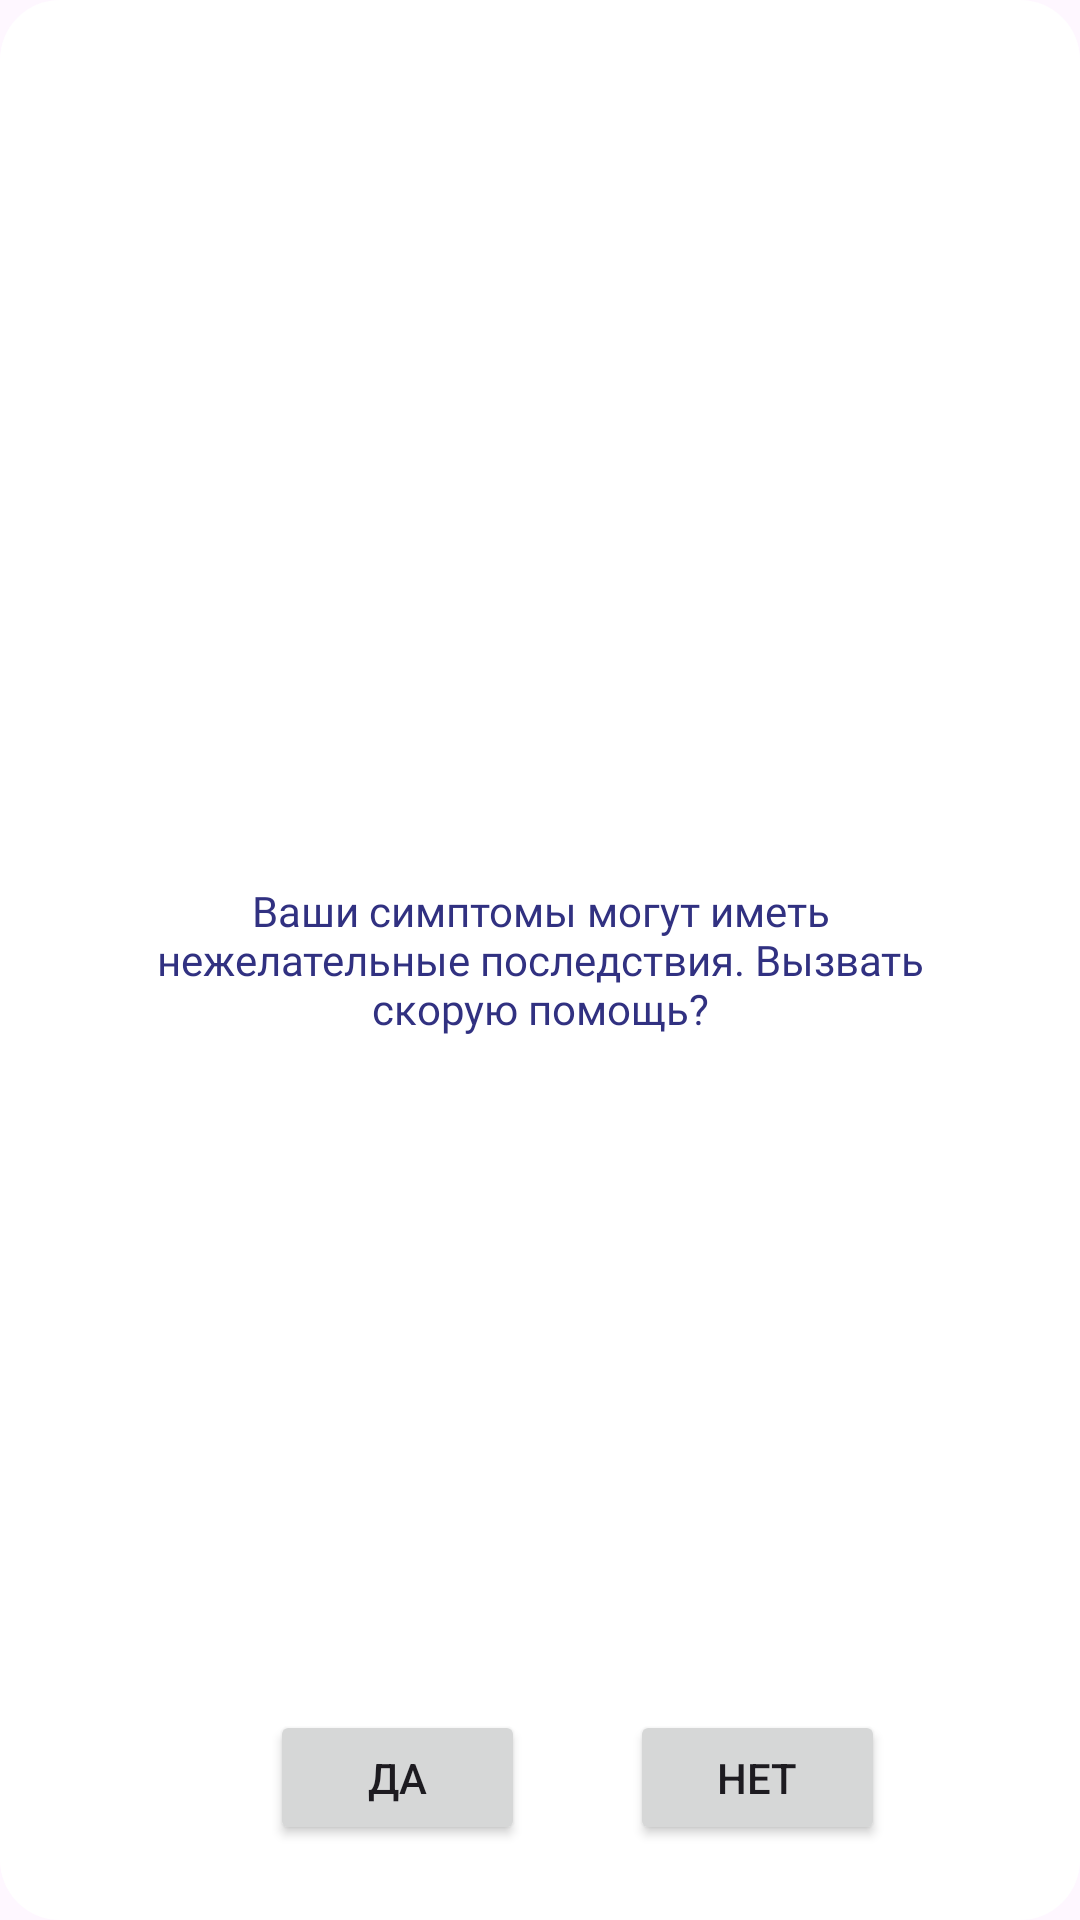

Layout XML and referenced resources for this Android screen:
<!-- AndroidManifest.xml: application theme Theme.Secure -->
<!-- res/layout/dialog_callambulance.xml -->
<?xml version="1.0" encoding="utf-8"?>
<androidx.constraintlayout.widget.ConstraintLayout xmlns:android="http://schemas.android.com/apk/res/android"
    xmlns:app="http://schemas.android.com/apk/res-auto"
    xmlns:tools="http://schemas.android.com/tools"
    android:layout_width="wrap_content"
    android:layout_height="wrap_content"
    android:orientation="vertical"
    android:background="@drawable/dialog_layout">


    <TextView
        android:id="@+id/text"
        android:layout_width="280dp"
        android:layout_height="300dp"
        android:fontFamily="@font/metropolissemibold"
        android:gravity="center"
        android:text="Ваши симптомы могут иметь нежелательные последствия. Вызвать скорую помощь?"
        android:textColor="@color/main_blue"
        app:layout_constraintBottom_toBottomOf="parent"
        app:layout_constraintEnd_toEndOf="parent"
        app:layout_constraintStart_toStartOf="parent"
        app:layout_constraintTop_toTopOf="parent" />

    <Button
        android:id="@+id/button"
        android:layout_width="85dp"
        android:layout_height="45dp"
        android:layout_marginStart="90dp"
        android:layout_marginBottom="25dp"
        android:text="Да"

        app:cornerRadius="15dp"
        app:layout_constraintBottom_toBottomOf="parent"
        app:layout_constraintStart_toStartOf="parent" />

    <Button
        android:id="@+id/button2"
        android:layout_width="85dp"
        android:layout_height="45dp"
        android:layout_marginStart="35dp"
        android:layout_marginBottom="25dp"
        android:text="Нет"
        app:cornerRadius="15dp"
        app:layout_constraintBottom_toBottomOf="parent"
        app:layout_constraintStart_toEndOf="@+id/button" />


</androidx.constraintlayout.widget.ConstraintLayout>
<!-- resources referenced by this layout -->
<resources>
  <color name="main_blue">#313181</color>
  <!-- drawable dialog_layout (drawable) -->
  <?xml version="1.0" encoding="utf-8"?>
  <shape xmlns:android="http://schemas.android.com/apk/res/android"
      android:layout_width="match_parent"
      android:layout_height="match_parent">
      <solid android:color="@color/white"/>
      <corners android:radius="20dp"/>
  
  </shape>
  <style name="Theme.Secure" parent="Base.Theme.Secure" />
  <color name="white">#FFFFFFFF</color>
  <style name="Base.Theme.Secure" parent="Theme.Material3.DayNight.NoActionBar">
          
          <item name="colorPrimary">@color/main_blue</item>
          
      </style>
</resources>
